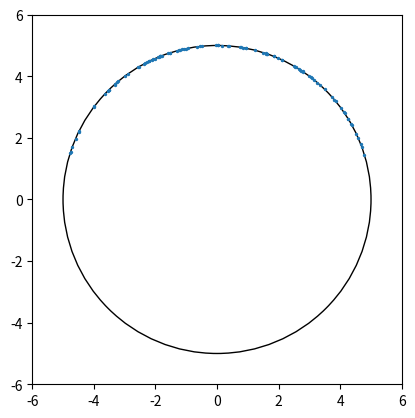

This chart was generated by the following Python code:
'''
Author: liufeng(AT iplusbot.com)
Date: 2021-07-28 15:08:39
LastEditors: liufeng(AT iplusbot.com)
LastEditTime: 2021-07-28 15:08:40
Description: 
'''
import  matplotlib.pyplot as plt

def plot_circle(fig,ax, x0,y0,r):
    draw_circle = plt.Circle((x0, y0), r, fill=False)
    # get current figure, and plot
    plt.gcf().gca().add_artist(draw_circle)

#plot_circle(3,3, 5)


def plot_points(fig, ax, x, y, point_size):
    ax.scatter(x, y, s=point_size)


def main():
    fig, ax = plt.subplots()

    plot_circle(fig,ax, 0,0,5)

    x = [-4.69717,1.99259,4.01059,-1.85615,4.37133,2.4879,-2.26895,-2.37906,3.07794,-2.97568,4.78447,-2.0781,0.858431,0.750603,1.63423,2.99779,-0.943461,-2.90314,1.49713,-2.3456,1.24281,0.0372858,-4.48486,-0.0180068,1.58992,1.61178,0.381894,4.25861,-1.53872,-1.12396,2.64712,2.70783,-0.473336,-3.24869,-1.89784,1.8396,0.944562,-1.84097,-4.75482,3.80839,4.11995,2.55535,-0.551041,-0.998765,4.57892,-1.58693,2.803,3.85436,4.51901,-1.24566,1.59415,-3.50713,4.25457,-3.2005,3.49529,-3.99283,2.77865,-3.5018,4.35759,-2.12377,3.03898,0.775801,-3.64104,-3.32651,-2.52246,3.26119,3.74476,-4.59351,0.351402,3.13524,-1.84006,-3.3013,-3.53451,0.930202,-1.93121,-1.81597,-1.2969,0.158438,-1.78237,2.73414,-2.57131,-1.21663,2.53198,2.10547,4.70446,1.85035,-3.98233,-4.49545,-4.76368,2.11951,-2.2111,0.0165157,4.14189,-2.21827,3.33208,-2.01262,-1.0571,-1.5172,-0.645495,4.66717]
    y = [1.71364,4.5858,2.98582,4.64271,2.42724,4.33709,4.45554,4.39773,3.94034,4.01812,1.45218,4.54769,4.92576,4.94334,4.72539,4.00165,4.91018,4.07084,4.7706,4.41567,4.84308,4.99986,2.21043,4.99997,4.74048,4.73309,4.98539,2.61996,4.75734,4.87203,4.24178,4.20329,4.97754,3.80079,4.62582,4.64929,4.90997,4.64875,1.5465,3.23978,2.83303,4.29769,4.96954,4.89923,2.00837,4.74148,4.14043,3.18495,2.13975,4.84235,4.73906,3.56371,2.62653,3.84146,3.57532,3.00953,4.15682,3.56895,2.45182,4.52654,3.97047,4.93945,3.42678,3.73287,4.31708,3.79007,3.31312,1.97477,4.98764,3.8949,4.6491,3.75519,3.53656,4.91271,4.61199,4.65857,4.82888,4.99749,4.67152,4.18622,4.28817,4.84972,4.31151,4.53508,1.69353,4.64502,3.02341,2.18882,1.51901,4.52854,4.48453,4.99997,2.80084,4.48099,3.7279,4.57705,4.88698,4.76425,4.95816,1.79374]
    plot_points(fig,ax, x,y,2)

    plt.xlim(-6,6)
    plt.ylim(-6,6)
    ax.set_aspect('equal')
    plt.show()

if __name__ == "__main__":
    # execute only if run as a script
    main()
